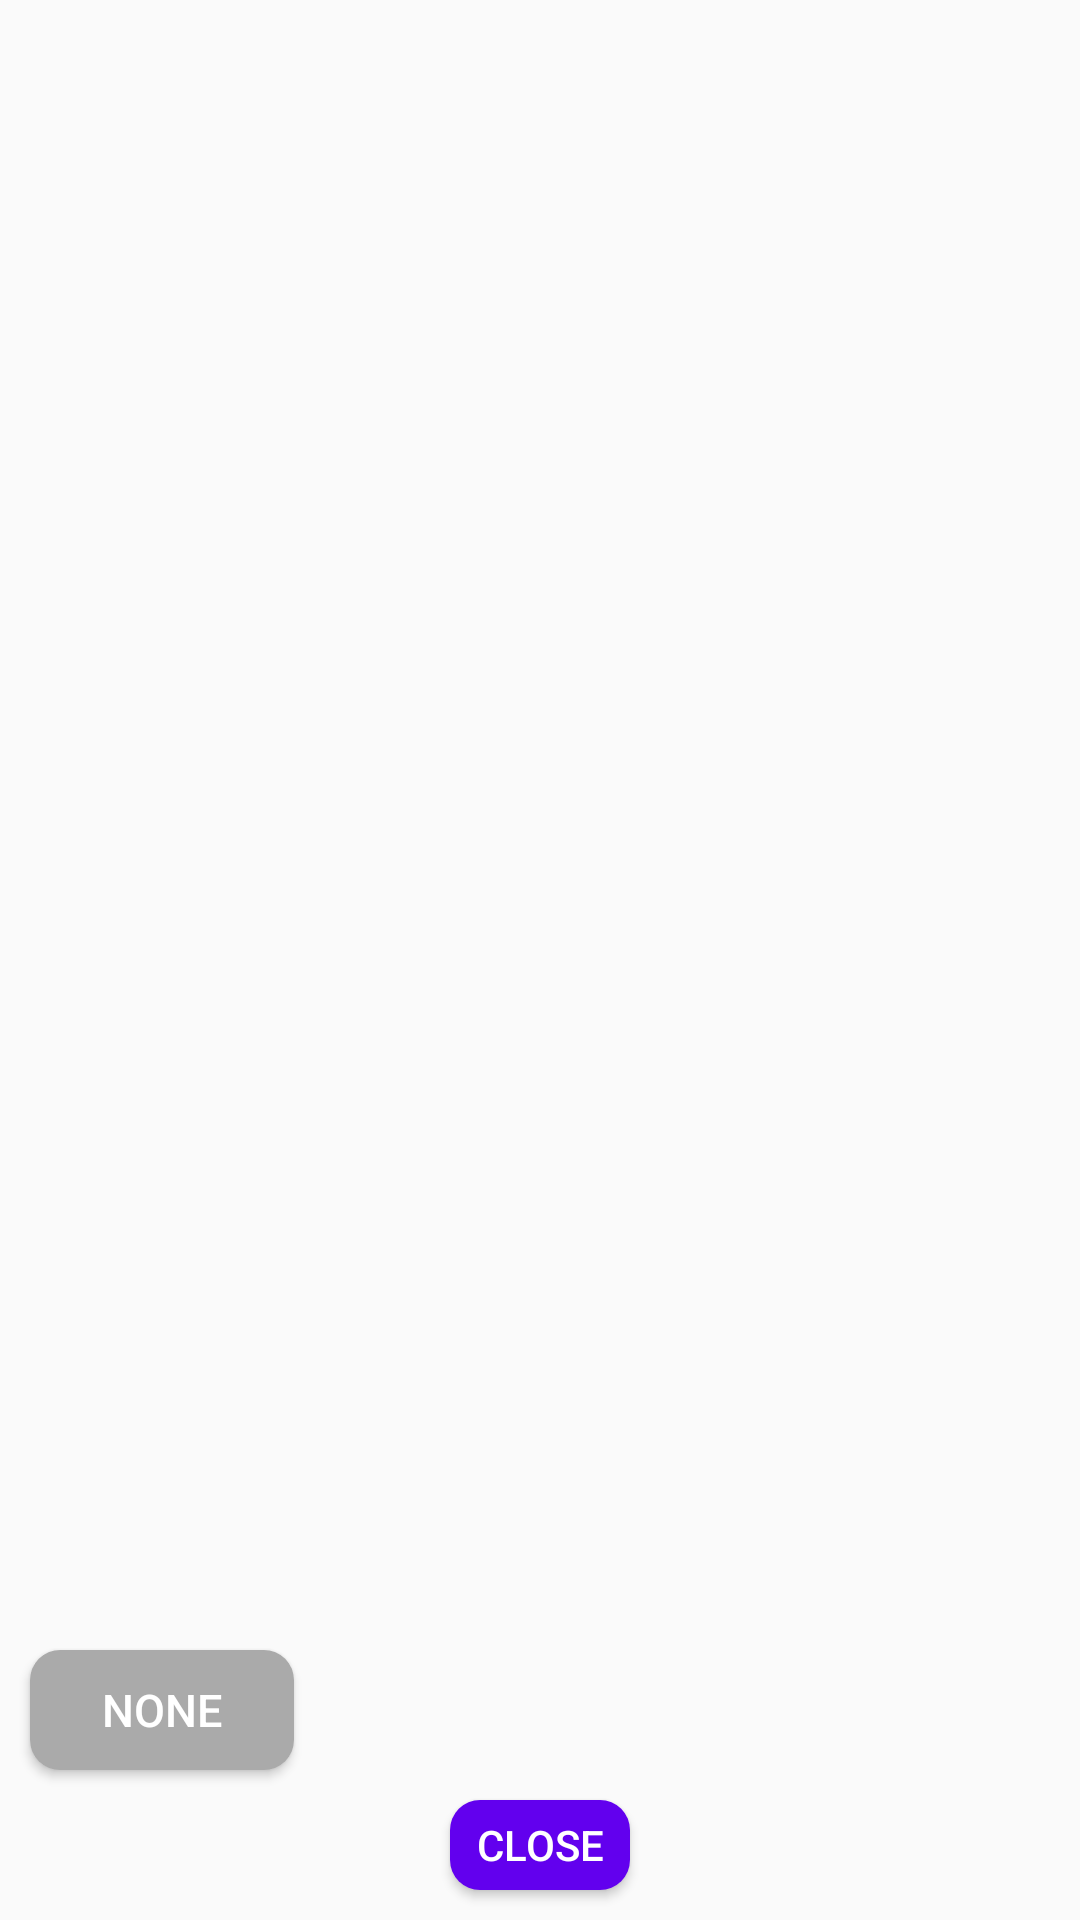

The Android layout XML behind this screen, and the referenced resources:
<!-- AndroidManifest.xml: application theme AppTheme -->
<!-- res/layout/fragment_sticker.xml -->
<?xml version="1.0" encoding="utf-8"?>
<layout xmlns:android="http://schemas.android.com/apk/res/android">
    <RelativeLayout
        android:layout_width="wrap_content"
        android:layout_height="wrap_content">
        <Button
            android:backgroundTint="@color/red"
            android:textColor="@android:color/white"
            android:background="@drawable/camera_option_bg"
            android:layout_marginVertical="10dp"
            android:layout_centerHorizontal="true"
            android:id="@+id/close_sticker_button"
            android:layout_above="@id/sticker_recyclerview"
            android:text="close"
            android:layout_width="60dp"
            android:layout_height="30dp"/>
        <Button
            android:textColor="@android:color/white"
            android:textSize="15sp"
            android:background="@drawable/camera_option_bg"
            android:backgroundTint="@android:color/darker_gray"
            android:layout_marginHorizontal="10dp"
            android:id="@+id/clear_sticker_button"
            android:layout_above="@id/close_sticker_button"
            android:text="NONE"
            android:layout_width="wrap_content"
            android:layout_height="40dp"/>

        <androidx.recyclerview.widget.RecyclerView
            android:id="@+id/sticker_recyclerview"
            android:layout_above="@id/sticker_category_recyclerview"
            android:layout_width="match_parent"
            android:layout_height="wrap_content"/>
        <androidx.recyclerview.widget.RecyclerView
            android:id="@+id/sticker_category_recyclerview"
            android:layout_alignParentBottom="true"
            android:layout_width="match_parent"
            android:layout_height="wrap_content"/>
    </RelativeLayout>
</layout>
<!-- resources referenced by this layout -->
<resources>
  <!-- drawable camera_option_bg (drawable) -->
  <?xml version="1.0" encoding="utf-8"?>
  <selector xmlns:android="http://schemas.android.com/apk/res/android">
  
      <item>
  
          <shape>
              <solid
                  android:color="@color/colorPrimary"/>
              <corners
                  android:radius="10dp"/>
          </shape>
  
      </item>
  
  </selector>
  <style name="AppTheme" parent="Theme.AppCompat.Light.DarkActionBar">
          
  
  
          <item name="android:navigationBarColor" tools:targetApi="21">@android:color/white</item>
          <item name="colorPrimary">@color/colorPrimary</item>
          <item name="colorPrimaryDark">@color/colorPrimaryDark</item>
          <item name="colorAccent">@color/colorAccent</item>
      </style>
  <color name="colorPrimary">#6200EE</color>
  <color name="colorPrimaryDark">#171717</color>
  <color name="colorAccent">#7C4DFF</color>
</resources>
